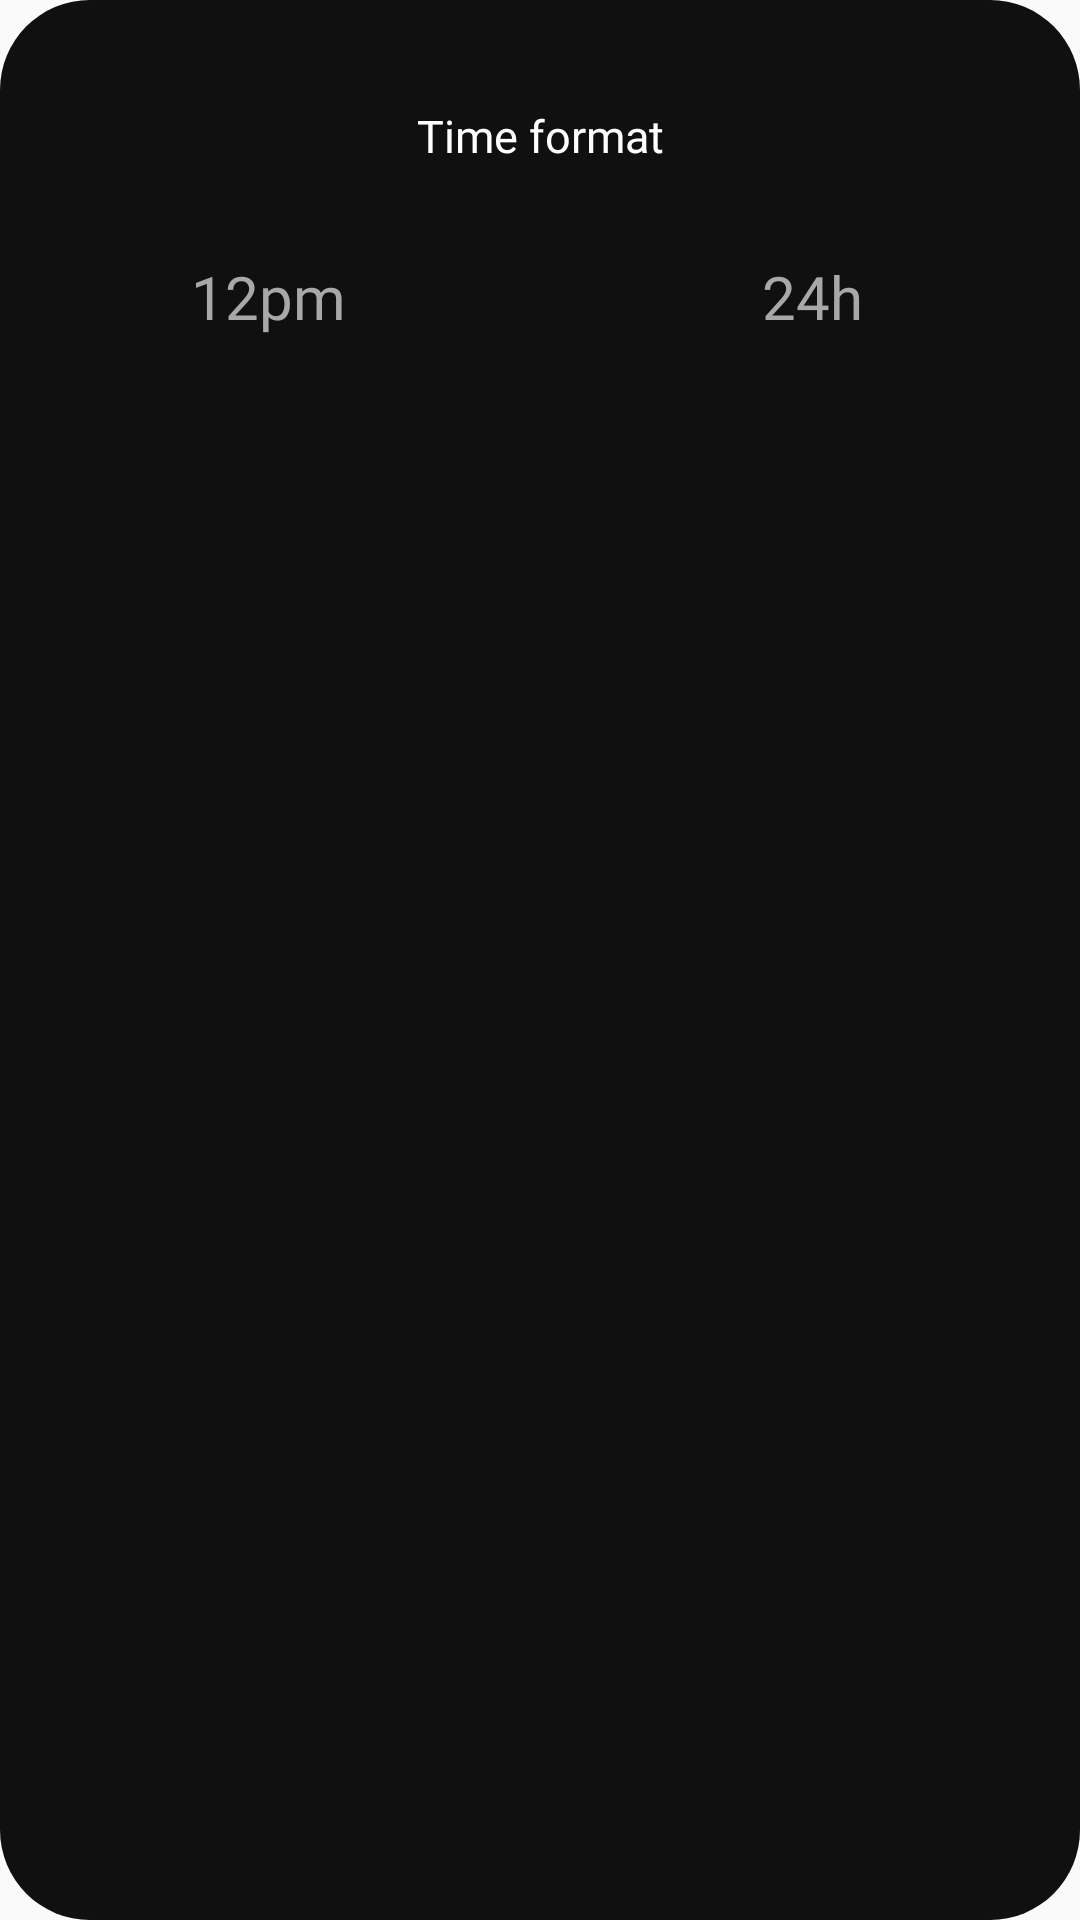

Layout XML and referenced resources for this Android screen:
<!-- AndroidManifest.xml: application theme AppTheme -->
<!-- res/layout/popup_hours.xml -->
<?xml version="1.0" encoding="utf-8"?>
<androidx.constraintlayout.widget.ConstraintLayout xmlns:android="http://schemas.android.com/apk/res/android"
    xmlns:app="http://schemas.android.com/apk/res-auto"
    xmlns:tools="http://schemas.android.com/tools"
    android:layout_width="wrap_content"
    android:layout_height="wrap_content"
    android:layout_gravity="center"
    android:background="@drawable/dialog_bg">

    <TextView
        android:id="@+id/title"
        android:layout_width="wrap_content"
        android:layout_height="wrap_content"
        android:fontFamily="@font/quicksand_regular"
        android:text="@string/l_time_type"
        android:layout_marginTop="25dp"
        android:textColor="@color/text_white"
        android:textSize="15sp"
        app:layout_constraintEnd_toEndOf="parent"
        app:layout_constraintStart_toStartOf="parent"
        app:layout_constraintTop_toTopOf="parent" />


    <TextView
        android:id="@+id/us_time"
        android:onClick="onTimeChoose"
        android:layout_width="wrap_content"
        android:layout_height="wrap_content"
        android:layout_marginLeft="30dp"
        android:fontFamily="@font/quicksand_bold"
        android:paddingBottom="30dp"
        android:text="@string/g_12pm"
        android:textColor="@color/text_dark"
        android:textSize="20sp"
        app:layout_constraintBottom_toBottomOf="@+id/eu_time"
        app:layout_constraintEnd_toStartOf="@+id/title"
        app:layout_constraintStart_toStartOf="parent"
        app:layout_constraintTop_toTopOf="@+id/eu_time" />

    <TextView
        android:id="@+id/eu_time"
        android:onClick="onTimeChoose"
        android:layout_width="wrap_content"
        android:layout_height="wrap_content"
        android:fontFamily="@font/quicksand_bold"
        android:paddingBottom="30dp"
        android:layout_marginRight="30dp"
        android:text="@string/g_24h"
        android:textColor="@color/text_dark"
        android:textSize="20sp"
        android:layout_marginTop="30dp"
        app:layout_constraintEnd_toEndOf="parent"
        app:layout_constraintStart_toEndOf="@+id/title"
        app:layout_constraintTop_toBottomOf="@+id/title" />


</androidx.constraintlayout.widget.ConstraintLayout>
<!-- resources referenced by this layout -->
<resources>
  <color name="text_dark">#A8A8A8</color>
  <color name="text_white">#FFFFFF</color>
  <!-- drawable dialog_bg (drawable) -->
  <?xml version="1.0" encoding="utf-8"?>
  <shape xmlns:android="http://schemas.android.com/apk/res/android">
      <solid
          android:color="@color/color_BackgroundDark"/>
      <corners
          android:radius="30dp" />
      <padding
          android:left="10dp"
          android:top="10dp"
          android:right="10dp"
          android:bottom="10dp" />
  </shape>
  <string name="g_12pm">12pm</string>
  <string name="g_24h">24h</string>
  <string name="l_time_type">Time format</string>
  <style name="AppTheme" parent="Theme.AppCompat.Light.NoActionBar">
          
          <item name="android:windowNoTitle">true</item>
          <item name="android:windowActionBar">false</item>
          <item name="android:windowFullscreen">true</item>
          <item name="android:windowContentOverlay">@null</item>
  
          <item name="colorPrimary">@color/colorPrimary</item>
          <item name="colorPrimaryDark">@color/colorPrimaryDark</item>
          <item name="colorAccent">@color/colorAccent</item>
      </style>
  <color name="color_BackgroundDark">#101010</color>
  <color name="colorPrimary">#101010</color>
  <color name="colorPrimaryDark">#A8A8A8</color>
  <color name="colorAccent">#FFC801</color>
</resources>
